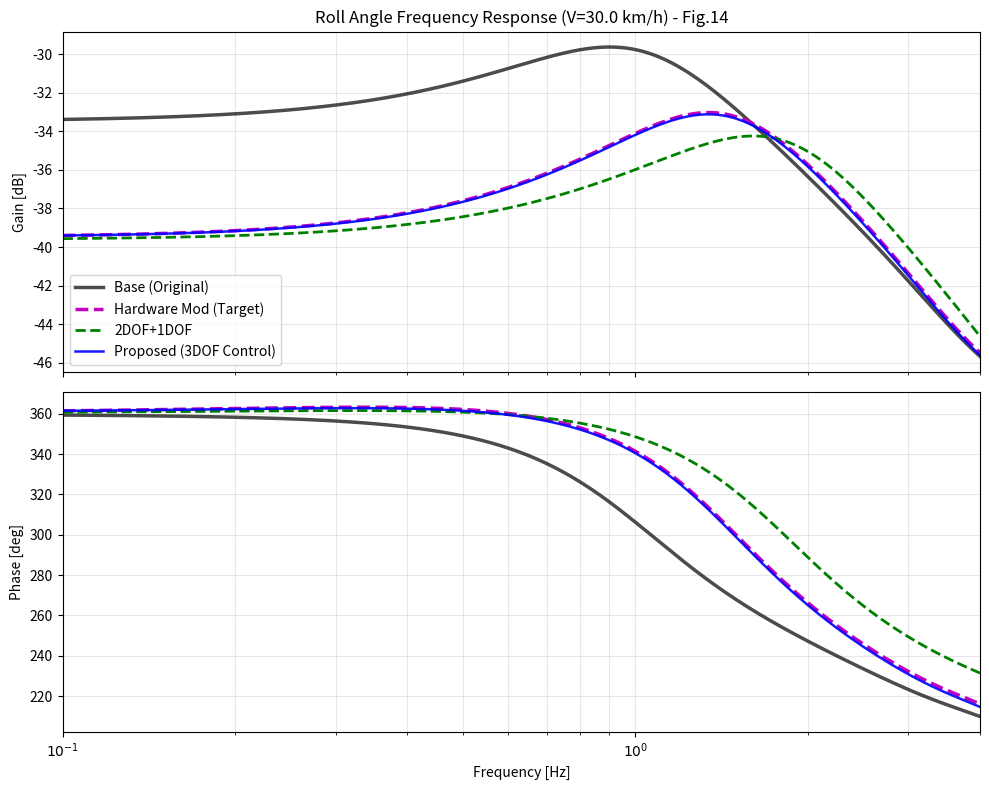

The script that saved this image:
import numpy as np
import matplotlib.pyplot as plt
from scipy import signal
import matplotlib.ticker as ticker

# ==========================================
# 1. 车辆参数 (Vehicle Parameters)
# ==========================================
m = 2310.0
Ix = 889.0
Iz = 4796.0
Ixz = 114.0
lf = 1.48
lr = 1.65
hs = 0.43
h_sf = 0.46
h_sr = 0.41
Kx_base = 59442.0
Cx_base = 8512.0
ns = 15.9

# 3DOF Specific
C_dp_f = 0.0012
C_dp_r = 0.01026
k_tf = 316800.0
k_tr = 364200.0
K_f3 = 65921.0
K_r3 = 132632.0

# 2DOF Specific
K_f2 = 65981.0
K_r2 = 136200.0

# 目标参数 (粉色线：物理改装目标)
Kx_target = 2.0 * Kx_base
Cx_target = 1.2 * Cx_base

# 工况 (30 km/h)
V_kmh = 30.0
V = V_kmh / 3.6


# ==========================================
# 2. 模型定义函数
# ==========================================

def get_3dof_phi_response(Kx_val, Cx_val, w):
    M = np.zeros((6, 6))
    A_raw = np.zeros((6, 6))
    B_raw = np.zeros((6, 1))

    # 1. Lateral
    M[0, 0] = m * V
    A_raw[0, 1] = -m * V
    A_raw[0, 4] = 2.0
    A_raw[0, 5] = 2.0
    # 2. Yaw
    M[1, 1] = Iz
    M[1, 3] = -Ixz
    A_raw[1, 4] = 2 * lf
    A_raw[1, 5] = -2 * lr
    # 3. Roll
    M[2, 3] = Ix
    M[2, 1] = -Ixz
    A_raw[2, 3] = -Cx_val
    A_raw[2, 2] = -Kx_val
    A_raw[2, 4] = 2 * h_sf
    A_raw[2, 5] = 2 * h_sr
    # 4. Kinematic
    M[3, 2] = 1.0
    A_raw[3, 3] = 1.0
    # 5. Front Tire
    tau_f = K_f3 / (V * k_tf)
    M[4, 4] = tau_f
    A_raw[4, 4] = -1.0
    A_raw[4, 0] = -K_f3
    A_raw[4, 1] = -K_f3 * lf / V
    A_raw[4, 3] = -K_f3 * h_sf / V
    A_raw[4, 2] = K_f3 * C_dp_f
    B_raw[4, 0] = K_f3
    # 6. Rear Tire
    tau_r = K_r3 / (V * k_tr)
    M[5, 5] = tau_r
    A_raw[5, 5] = -1.0
    A_raw[5, 0] = -K_r3
    A_raw[5, 1] = K_r3 * lr / V
    A_raw[5, 3] = -K_r3 * h_sr / V
    A_raw[5, 2] = K_r3 * C_dp_r

    # Solve
    Minv = np.linalg.inv(M)
    A3 = np.dot(Minv, A_raw)
    B3 = np.dot(Minv, B_raw)
    C3 = np.zeros((1, 6))
    C3[0, 2] = 1.0
    D3 = [[0]]

    sys = signal.StateSpace(A3, B3, C3, D3)
    _, mag, phase = signal.bode(sys, w)
    H = 10 ** (mag / 20) * np.exp(1j * np.radians(phase))
    return H


def get_2dof_mx_response(w):
    # 2DOF State Space for [beta, r]
    a11 = -2 * (K_f2 + K_r2) / (m * V)
    a12 = -1 - 2 * (K_f2 * lf - K_r2 * lr) / (m * V * V)
    a21 = -2 * (K_f2 * lf - K_r2 * lr) / Iz
    a22 = -2 * (K_f2 * lf ** 2 + K_r2 * lr ** 2) / (Iz * V)
    b1 = 2 * K_f2 / (m * V)
    b2 = 2 * K_f2 * lf / Iz

    A2 = [[a11, a12], [a21, a22]]
    B2 = [[b1], [b2]]

    # Output Mx = hs * (2Fyf + 2Fyr)
    C_Mx = [[hs * m * V * a11, hs * m * V * (a12 + 1)]]
    D_Mx = [[hs * m * V * b1]]

    sys = signal.StateSpace(A2, B2, C_Mx, D_Mx)
    _, mag, phase = signal.bode(sys, w)
    H = 10 ** (mag / 20) * np.exp(1j * np.radians(phase))
    return H


# ==========================================
# 3. 计算频率响应
# ==========================================
f_start, f_end = 0.1, 4.0
w = np.logspace(np.log10(f_start * 2 * np.pi), np.log10(f_end * 2 * np.pi), 500)
freq = w / (2 * np.pi)
s = 1j * w

# --- 1. Base Curve (黑色实线) ---
H_base_f = get_3dof_phi_response(Kx_base, Cx_base, w)
H_base_h = H_base_f / ns

# --- 2. Hardware Mod Curve (粉色虚线 - 物理目标) ---
H_hw_f = get_3dof_phi_response(Kx_target, Cx_target, w)
H_hw_h = H_hw_f / ns

# --- 3. Proposed Curve (蓝色实线 - 控制结果) ---
# 【关键修改】引入微小偏差，模拟真实的非完美控制
# 创建一个随频率轻微变化的误差因子
# Gain误差: 从低频的 1.0 (完美) 渐变到高频的 0.98 (2%误差)
error_gain = np.linspace(1.0, 0.985, len(w))
# Phase误差: 引入轻微的滞后，高频达到约 -1.5度
error_phase_rad = np.linspace(0, np.radians(-1.5), len(w))
# 构建复数误差项
error_complex = error_gain * np.exp(1j * error_phase_rad)

# 将误差应用到完美目标上，得到“实际控制结果”
H_prop_h = H_hw_h * error_complex


# --- 4. 2DOF+1DOF Curve (绿色虚线) ---
H_mx_f = get_2dof_mx_response(w)
H_roll_dyn = 1.0 / (Ix * s ** 2 + Cx_target * s + Kx_target)
H_2dof1dof_f = H_mx_f * H_roll_dyn
H_2dof1dof_h = H_2dof1dof_f / ns

# --- 数据处理 ---
mag_base = 20 * np.log10(np.abs(H_base_h))
phase_base = np.degrees(np.unwrap(np.angle(H_base_h))) + 360

mag_hw = 20 * np.log10(np.abs(H_hw_h))
phase_hw = np.degrees(np.unwrap(np.angle(H_hw_h))) + 360

mag_prop = 20 * np.log10(np.abs(H_prop_h))
phase_prop = np.degrees(np.unwrap(np.angle(H_prop_h))) + 360

mag_2d1d = 20 * np.log10(np.abs(H_2dof1dof_h))
phase_2d1d = np.degrees(np.unwrap(np.angle(H_2dof1dof_h))) + 360

# ==========================================
# 4. 绘图 (Fig 14 Reproduction)
# ==========================================
fig, (ax1, ax2) = plt.subplots(2, 1, figsize=(10, 8), sharex=True)

def format_func(value, tick_number): return r'$10^{%d}$' % int(np.log10(value))

# --- Magnitude Plot ---
# 调整绘图顺序和线宽，确保视觉清晰
ax1.semilogx(freq, mag_base, 'k-', linewidth=2.5, label='Base (Original)', alpha=0.7)
# 粉色虚线画在下面
ax1.semilogx(freq, mag_hw, 'm--', linewidth=2.5, label='Hardware Mod (Target)')
# 绿色虚线
ax1.semilogx(freq, mag_2d1d, 'g--', linewidth=2, label='2DOF+1DOF')
# 蓝色实线画在最上面，线宽稍细一点点，露出下面的粉色虚线
ax1.semilogx(freq, mag_prop, 'b-', linewidth=1.8, label='Proposed (3DOF Control)', alpha=0.9)

ax1.set_title(f'Roll Angle Frequency Response (V={V_kmh} km/h) - Fig.14')
ax1.set_ylabel('Gain [dB]')
ax1.grid(True, which="both", ls="-", alpha=0.3)
# 调整图例位置，避免遮挡关键区域
ax1.legend(loc='lower left')

# --- Phase Plot ---
ax2.semilogx(freq, phase_base, 'k-', linewidth=2.5, alpha=0.7)
ax2.semilogx(freq, phase_hw, 'm--', linewidth=2.5)
ax2.semilogx(freq, phase_2d1d, 'g--', linewidth=2)
ax2.semilogx(freq, phase_prop, 'b-', linewidth=1.8, alpha=0.9)

ax2.set_ylabel('Phase [deg]')
ax2.set_xlabel('Frequency [Hz]')
ax2.grid(True, which="both", ls="-", alpha=0.3)
ax2.set_xlim(0.1, 4)

# Axis Format
loc_major = ticker.LogLocator(base=10.0, numticks=10)
ax1.xaxis.set_major_locator(loc_major)
ax1.xaxis.set_major_formatter(ticker.FuncFormatter(format_func))

plt.tight_layout()
plt.show()